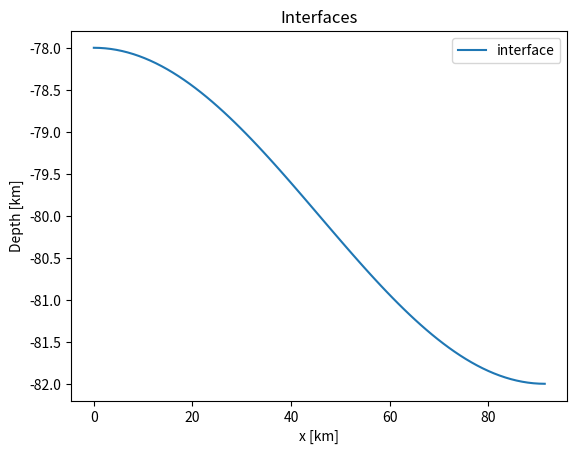

Reproduce this figure in Python.
"""Writes the input files of the example vanKeken1997_case1a of Mandyoc.

Code cells of examples/vanKeken1997_case1a/create_input_files.ipynb of Mandyoc (https://github.com/ggciag/mandyoc),
Copyright (c) 2020, MANDYOC Developers, BSD 3-Clause License (see LICENSE_MANDYOC).
"""
import matplotlib

matplotlib.use("Agg")  # the figures of the notebook are not shown

import numpy as np
import matplotlib.pyplot as plt


# Model extension in meters
Lx, Lz = 91.42 * 1e3, 100e3

# Number of nodes
Nx, Nz = 81, 81


xn = np.linspace(0, Lx, Nx)


liton = -0.8 * Lz + 0.02 * Lz * np.cos(np.pi * xn / Lx)


fig = plt.figure()
plt.plot(xn / 1e3, liton / 1e3 , label="interface")

plt.xlabel("x [km]")
plt.ylabel("Depth [km]")

plt.title("Interfaces")
plt.legend()

plt.close("all")


layer_properties = [
    "C    1.0     1.0",
    "rho -1000.   0.",
    "H    0.0e-12 0.0e-12",
    "A    0.0     0.0",
    "n    0.0     0.0",
    "Q    0.0     0.0",
    "V    0.0     0.0",
]

with open("interfaces.txt", "w") as f:
    for line in layer_properties:
        line = line.strip()
        if len(line):
            f.write(" ".join(line.split()) + "\n")

    for line in np.arange(Nx):
        f.write("%lf\n" % (liton[line]))


params = f"""
# Geometry
nx                                  = {Nx}          # N. of elements in the longitudinal direction
nz                                  = {Nz}          # N. of elements in the vertical direction
lx                                  = {Lx}          # Extent in the longitudinal direction
lz                                  = {Lz}          # Extent in the vertical direction
particles_per_element_x             = 0             # default is 0
particles_per_element_z             = 0             # default is 0

# Simulation options
multigrid                           = 1             # ok -> soon to be on the command line only
solver                              = direct        # default is direct [direct/iterative]
denok                               = 1.0e-15       # default is 1.0e-4
particles_per_element               = 1100          # default is 81
particles_perturb_factor            = 0.0           # default is 0.5 [values are between 0 and 1]
rtol                                = 1.0e-5        # the absolute size of the residual norm (relevant only for iterative methods), default is 1.0E-5
RK4                                 = Euler         # default is Euler [Euler/Runge-Kutta]
Xi_min                              = 1.0e-14       # default is 1.0e-14
random_initial_strain               = 0.0           # default is 0.0
pressure_const                      = -1.0          # default is -1.0 (not used)
initial_dynamic_range               = False         # default is False [True/False]
periodic_boundary                   = False         # default is False [True/False]
high_kappa_in_asthenosphere         = False         # default is False [True/False]
K_fluvial                           = 2.0e-7        # default is 2.0e-7
m_fluvial                           = 1.0           # default is 1.0
sea_level                           = 0.0           # default is 0.0
basal_heat                          = -1.0          # default is -1.0

# Surface processes
sp_surface_tracking                 = False         # default is False [True/False]
sp_surface_processes                = False         # default is False [True/False]
sp_d_c                              = 0             # default is 0
plot_sediment                       = False         # default is False [True/False]
a2l                                 = True          # default is True [True/False]

free_surface_stab                   = True          # default is True [True/False]
theta_FSSA                          = 0.5           # default is 0.5 (only relevant when free_surface_stab = True)

# Time constrains
step_max                            = 4000          # Maximum time-step of the simulation
time_max                            = 140000.0e6    # Maximum time of the simulation [s]
dt_max                              = 1000.0e6      # Maximum time between steps of the simulation [s]
step_print                          = 20            # Make file every <step_print>
sub_division_time_step              = 1.0           # default is 1.0
initial_print_step                  = 0             # default is 0
initial_print_max_time              = 1.0e6         # default is 1.0e6 [years]

# Viscosity
viscosity_reference                 = 1.0e21        # Reference viscosity [Pa.s]
viscosity_max                       = 1.0e25        # Maximum viscosity [Pa.s]
viscosity_min                       = 1.0e17        # Minimum viscosity [Pa.s]
viscosity_per_element               = constant      # default is variable [constant/variable]
viscosity_mean_method               = harmonic      # default is harmonic [harmonic/arithmetic]
viscosity_dependence                = pressure      # default is depth [pressure/depth]

# External ASCII inputs/outputs
interfaces_from_ascii               = True          # default is False [True/False]
n_interfaces                        = 1             # Number of interfaces int the interfaces.txt file
variable_bcv                        = False         # default is False [True/False]
temperature_from_ascii              = False         # default is False [True/False]
velocity_from_ascii                 = False         # default is False [True/False]
binary_output                       = False         # default is False [True/False]
sticky_blanket_air                  = False         # default is False [True/False]


print_step_files                    = True          # default is True [True/False]
checkered                           = False         # Print one element in the print_step_filesdefault is False [True/False]

sp_mode                             = none

geoq                                = on            # ok
geoq_fac                            = 1.0           # ok

# Physical parameters
temperature_difference              = 0.            # ok
thermal_expansion_coefficient       = 3.28e-5       # ok
thermal_diffusivity_coefficient     = 1.0e-6        # ok
gravity_acceleration                = 10.0          # ok
density_mantle                      = 3300.         # ok
external_heat                       = 0.0e-12       # ok
heat_capacity                       = 1250.         # ok

non_linear_method                   = off           # ok
adiabatic_component                 = off           # ok
radiogenic_component                = off           # ok

# Velocity boundary conditions
top_normal_velocity                 = fixed         # ok
top_tangential_velocity             = fixed         # ok
bot_normal_velocity                 = fixed         # ok
bot_tangential_velocity             = fixed         # ok
left_normal_velocity                = fixed         # ok
left_tangential_velocity            = free          # ok
right_normal_velocity               = fixed         # ok
right_tangential_velocity           = free          # ok

surface_velocity                    = 0.0e-2        # ok
multi_velocity                      = False         # default is False [True/False]

# Temperature boundary conditions
top_temperature                     = fixed         # ok
bot_temperature                     = fixed         # ok
left_temperature                    = free          # ok
right_temperature                   = free          # ok

rheology_model                      = 0             # ok
T_initial                           = 0             # ok
"""

# Create the parameter file
with open("param.txt", "w") as f:
    for line in params.split("\n"):
        f.write(line + "\n")
